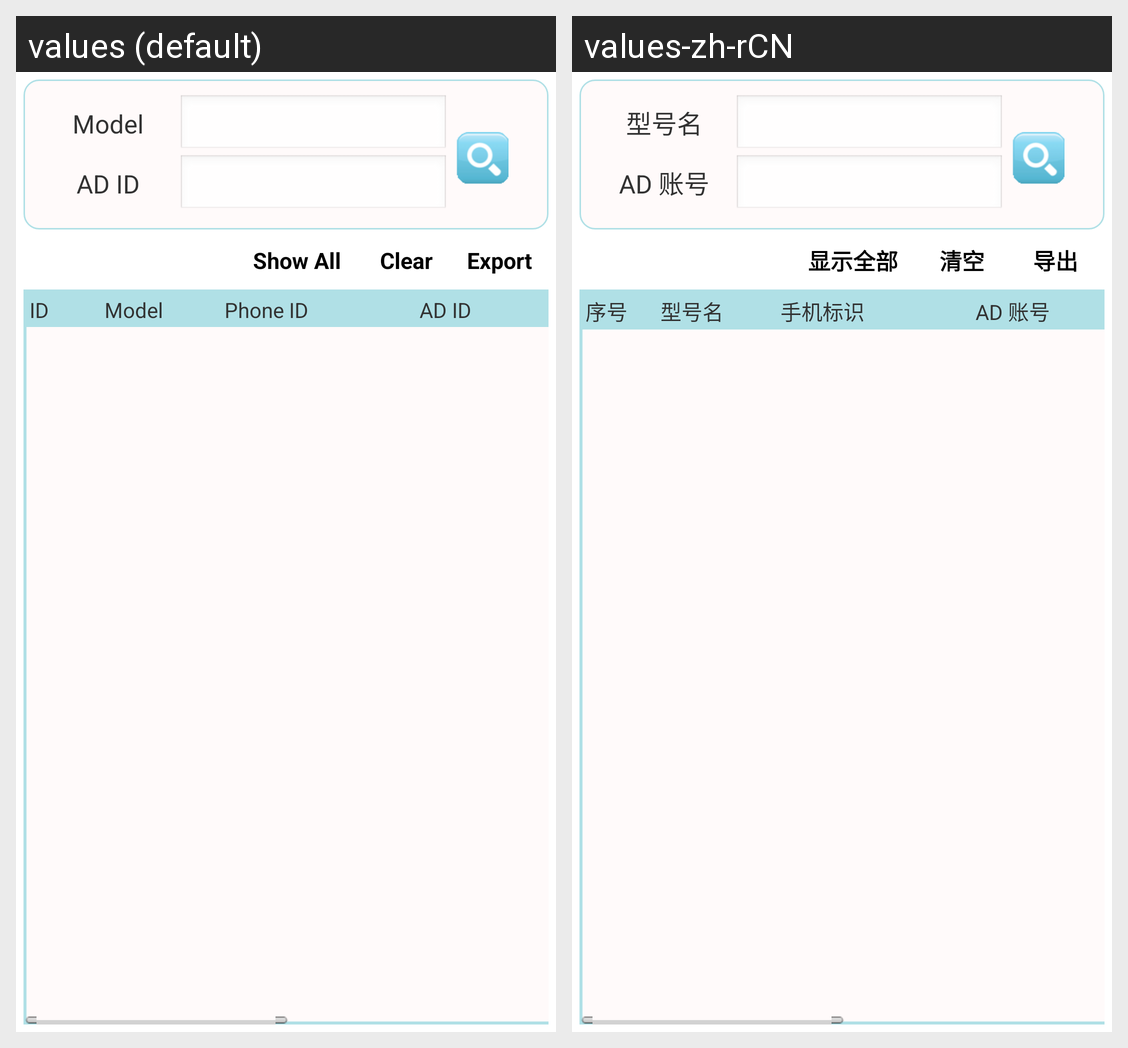

Translations of the strings shown on this Android screen, per locale in the grid:
Android screen res/layout/activity_query.xml rendered under 2 locales, left to right: values (default), values-zh-rCN. Device: Nexus 5 (rendered at 1080×1920; each locale shown at half size, 540×960, under a caption strip naming it); theme AppTheme.
Strings drawn on this screen, with the default value and each locale's value (text and hints the layout hard-codes, and strings that could not be matched under every locale, appear in the picture but are not listed):

model_name
  values: Model
  values-zh-rCN: 型号名

ad_id
  values: AD ID
  values-zh-rCN: AD 账号

showAll
  values: Show All
  values-zh-rCN: 显示全部

clear
  values: Clear
  values-zh-rCN: 清空

export
  values: Export
  values-zh-rCN: 导出

id
  values: ID
  values-zh-rCN: 序号

phone_id
  values: Phone ID
  values-zh-rCN: 手机标识
